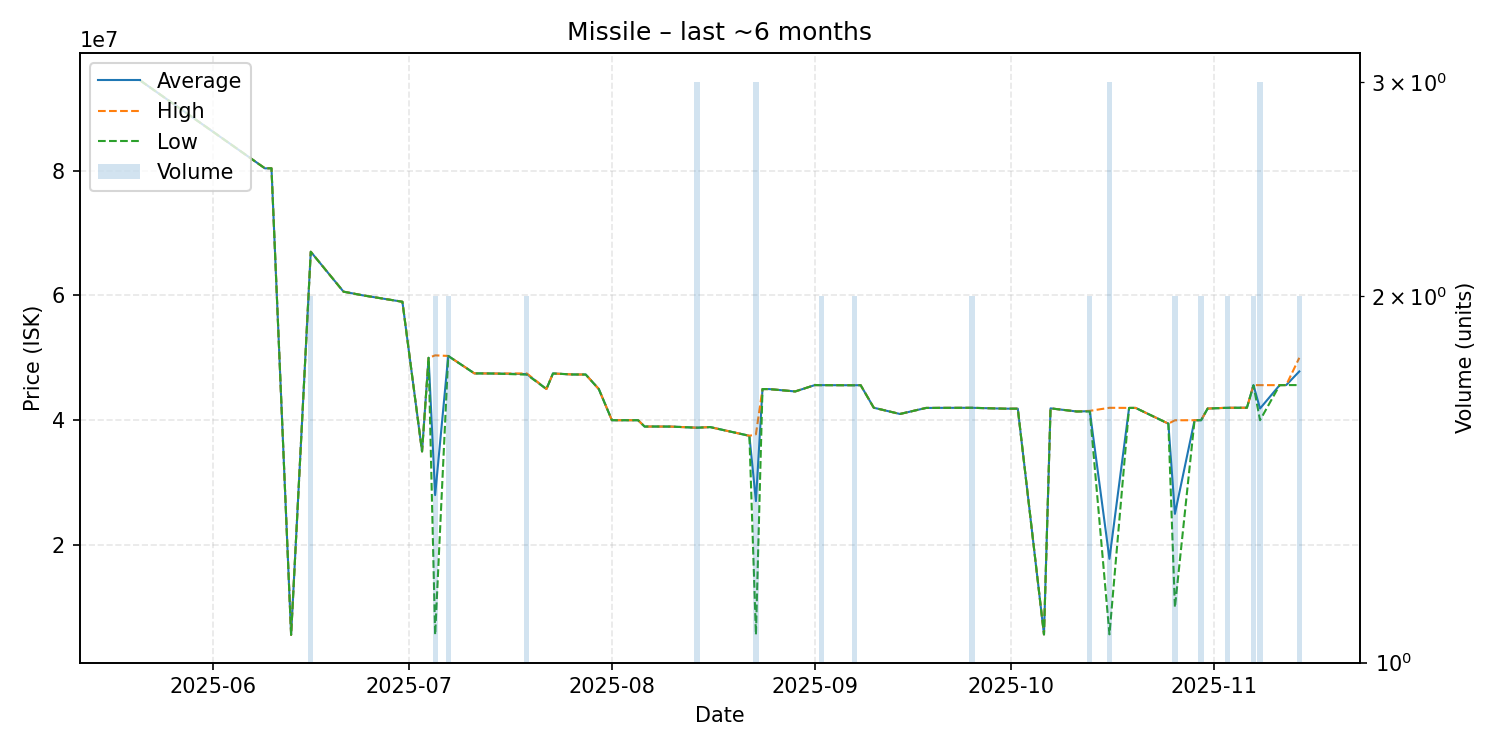

Data behind this chart, as committed beside it:
date, average, highest, lowest, order_count, volume
2025-05-21, 94400000, 94400000, 94400000, 1, 1
2025-06-09, 80360000, 80360000, 80360000, 1, 1
2025-06-10, 80370000, 80370000, 80370000, 1, 1
2025-06-13, 5605000, 5605000, 5605000, 1, 1
2025-06-16, 66995000, 67000000, 66990000, 2, 2
2025-06-21, 60600000, 60600000, 60600000, 1, 1
2025-06-24, 60000000, 60000000, 60000000, 1, 1
2025-06-30, 58980000, 58980000, 58980000, 1, 1
2025-07-03, 35000000, 35000000, 35000000, 1, 1
2025-07-04, 50000000, 50000000, 50000000, 1, 1
2025-07-05, 28004000, 50390000, 5618000, 2, 2
2025-07-07, 50295000, 50300000, 50290000, 2, 2
2025-07-11, 47500000, 47500000, 47500000, 1, 1
2025-07-12, 47500000, 47500000, 47500000, 1, 1
2025-07-14, 47480000, 47480000, 47480000, 1, 1
2025-07-19, 47395000, 47490000, 47300000, 2, 2
2025-07-22, 45000000, 45000000, 45000000, 1, 1
2025-07-23, 47490000, 47490000, 47490000, 1, 1
2025-07-26, 47330000, 47330000, 47330000, 1, 1
2025-07-28, 47320000, 47320000, 47320000, 1, 1
2025-07-30, 44990000, 44990000, 44990000, 1, 1
2025-08-01, 40000000, 40000000, 40000000, 1, 1
2025-08-03, 40000000, 40000000, 40000000, 1, 1
2025-08-05, 40000000, 40000000, 40000000, 1, 1
2025-08-06, 38980000, 38980000, 38980000, 1, 1
2025-08-07, 38990000, 38990000, 38990000, 1, 1
2025-08-10, 38980000, 38980000, 38980000, 1, 1
2025-08-14, 38800000, 38800000, 38800000, 3, 3
2025-08-16, 38900000, 38900000, 38900000, 1, 1
2025-08-22, 37500000, 37500000, 37500000, 1, 1
2025-08-23, 27038000, 37745000, 5624000, 3, 3
2025-08-24, 44990000, 44990000, 44990000, 1, 1
2025-08-25, 44990000, 44990000, 44990000, 1, 1
2025-08-29, 44610000, 44610000, 44610000, 1, 1
2025-09-01, 45630000, 45630000, 45630000, 1, 1
2025-09-02, 45620000, 45620000, 45620000, 2, 2
2025-09-07, 45605000, 45610000, 45600000, 2, 2
2025-09-08, 45610000, 45610000, 45610000, 1, 1
2025-09-10, 42000000, 42000000, 42000000, 1, 1
2025-09-14, 41000000, 41000000, 41000000, 1, 1
2025-09-18, 41970000, 41970000, 41970000, 1, 1
2025-09-19, 41970000, 41970000, 41970000, 1, 1
2025-09-20, 41980000, 41980000, 41980000, 1, 1
2025-09-21, 41980000, 41980000, 41980000, 1, 1
2025-09-25, 41990000, 41990000, 41990000, 1, 2
2025-09-30, 41850000, 41850000, 41850000, 1, 1
2025-10-01, 41850000, 41850000, 41850000, 1, 1
2025-10-02, 41850000, 41850000, 41850000, 1, 1
2025-10-06, 5677000, 5677000, 5677000, 1, 1
2025-10-07, 41900000, 41900000, 41900000, 1, 1
2025-10-11, 41400000, 41400000, 41400000, 1, 1
2025-10-13, 41450000, 41500000, 41400000, 2, 2
2025-10-16, 17788667, 41990000, 5688000, 2, 3
2025-10-19, 41970000, 41970000, 41970000, 1, 1
2025-10-20, 41970000, 41970000, 41970000, 1, 1
2025-10-25, 39450000, 39450000, 39450000, 1, 1
2025-10-26, 24995000, 39990000, 10000000, 2, 2
2025-10-29, 40000000, 40000000, 40000000, 1, 1
2025-10-30, 40000000, 40000000, 40000000, 2, 2
2025-10-31, 41870000, 41870000, 41870000, 1, 1
... 7 more rows
